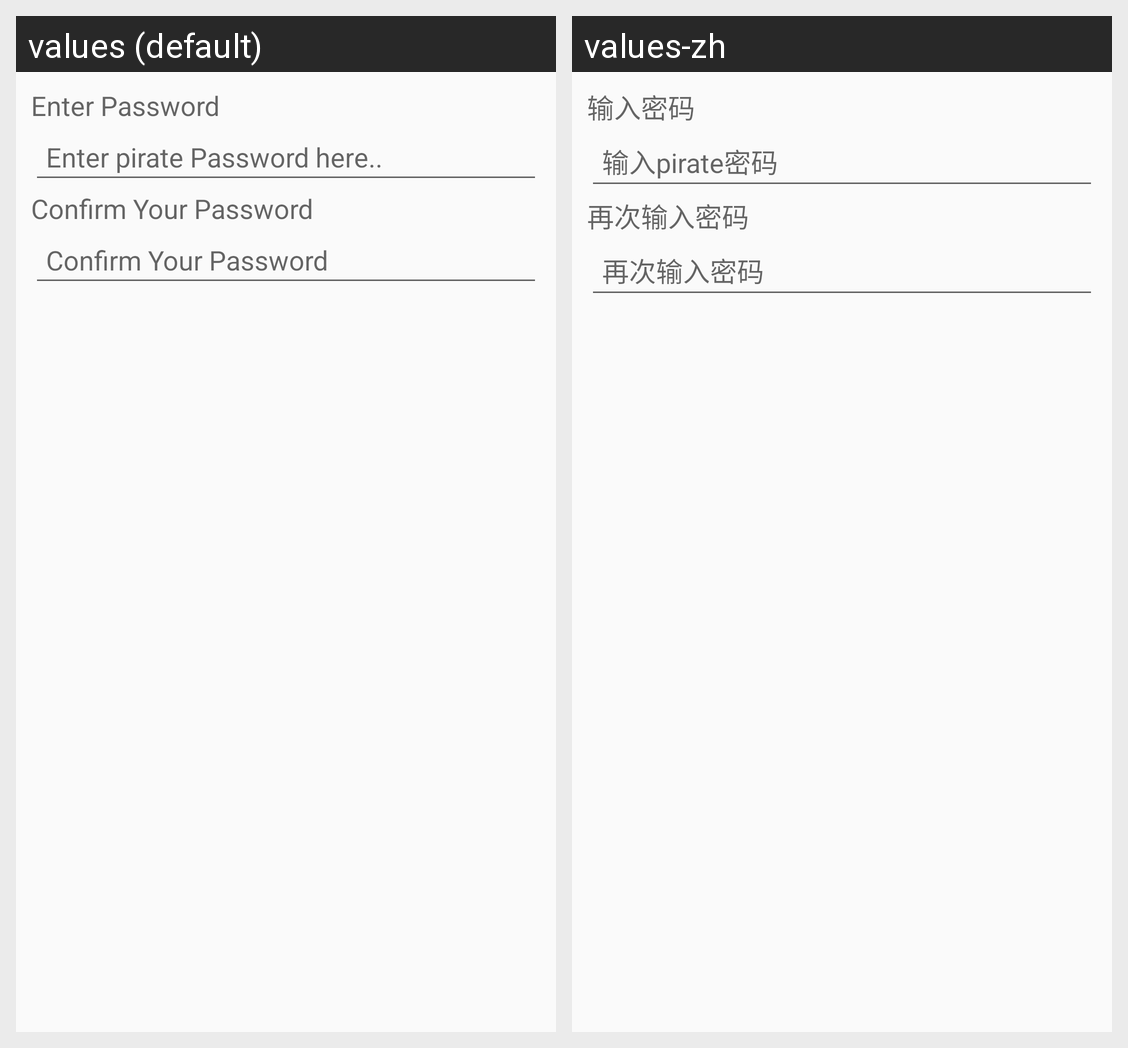

For this localized Android screen grid, give each drawn string resource with its value in every locale shown.
Android screen res/layout/create_account.xml rendered under 2 locales, left to right: values (default), values-zh. Device: Nexus 5 (rendered at 1080×1920; each locale shown at half size, 540×960, under a caption strip naming it); theme AppTheme.
Strings drawn on this screen, with the default value and each locale's value (text and hints the layout hard-codes, and strings that could not be matched under every locale, appear in the picture but are not listed):

enter_password
  values: Enter Password
  values-zh: 输入密码

enter_password_here
  values: Enter pirate Password here..
  values-zh: 输入pirate密码

enter_password_again
  values: Confirm Your Password
  values-zh: 再次输入密码

enter_password_twice_here
  values: Confirm Your Password
  values-zh: 再次输入密码
